The GitHub repository cyrilmarat/Liora_Covid contains a labelled image folder "COVID-19_Radiography_Dataset_split" with 4 categories: COVID-19, lung opacity, normal, viral pneumonia. Examples follow, each with its label.

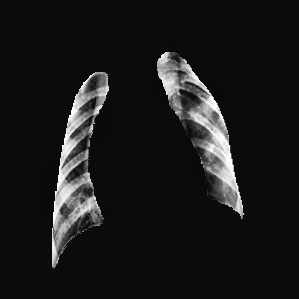
Label: viral pneumonia

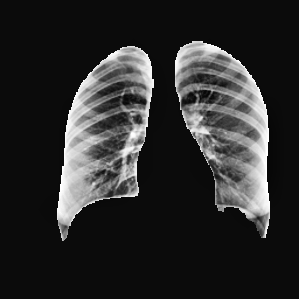
Label: normal

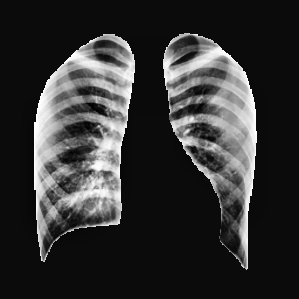
Label: lung opacity

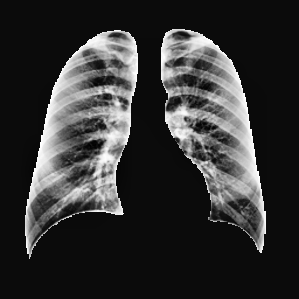
Label: normal

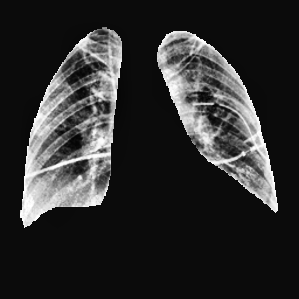
Label: COVID-19

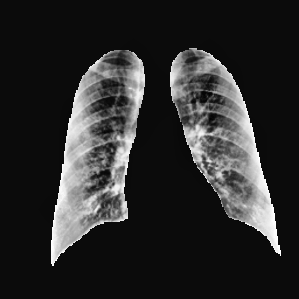
Label: COVID-19
